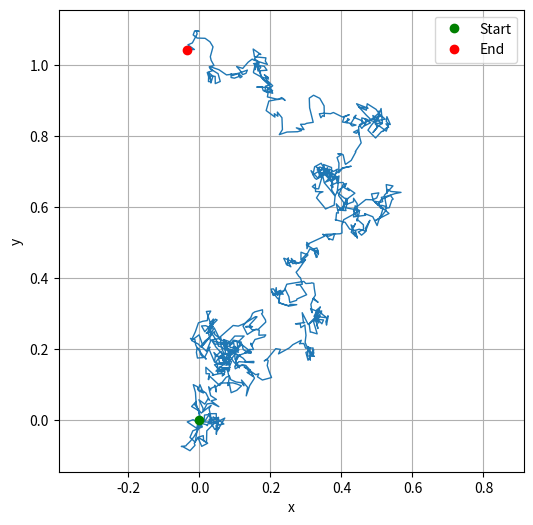

Reproduce this figure in Python.
import numpy as np
import matplotlib.pyplot as plt

def active_brownian_motion(T=int(1/0.001), dt=0.001, v=1.0, D=0.1, D_theta=0.05, phi = 0, seed=None):
    """
    Simulates active Brownian motion in 2D.
    
    Parameters
    ----------
    T : float
        Total simulation time.
    dt : float
        Time step.
    v : float
        Self-propulsion speed.
    D : float
        Translational diffusion coefficient.
    D_theta : float
        Rotational diffusion coefficient.
    seed : int or None
        Random seed for reproducibility.
    
    Returns
    -------
    x, y : arrays
        Trajectory coordinates.
    """
    
    if seed is not None:
        np.random.seed(seed)
        
    N = T
    x = np.zeros(N)
    y = np.zeros(N)
    theta = np.zeros(N)
    
    # Initial orientation
    theta[0] = np.random.uniform(0, 2*np.pi)
    phi=1
    for t in range(1, N):
        # Unit vector
        u = np.array([np.cos(theta[t-1]), np.sin(theta[t-1])])
        
        # Random noise
        xi = np.random.normal(0, 1, size=2)
        eta = np.random.normal(0, 1)
        
        # Position update
        x[t] = x[t-1] + v * u[0] * phi * dt + np.sqrt(2 * D * dt) * xi[0]
        y[t] = y[t-1] + v * u[1] * phi * dt + np.sqrt(2 * D * dt) * xi[1]
        
        # Orientation update
        theta[t] = theta[t-1] + np.sqrt(2 * D_theta * dt) * eta
    
    return x, y

# Example usage
x, y = active_brownian_motion(T=int(1/0.001), dt=0.001, v=1.0, D=0.1, D_theta=0.05, seed=40)

# Plot trajectory
plt.figure(figsize=(6, 6))
plt.plot(x, y, lw=1)
plt.plot(x[0], y[0], 'go', label='Start')
plt.plot(x[-1], y[-1], 'ro', label='End')
plt.xlabel("x")
plt.ylabel("y")
plt.axis("equal")
plt.legend()
plt.grid(True)
plt.savefig("motion.pdf")
